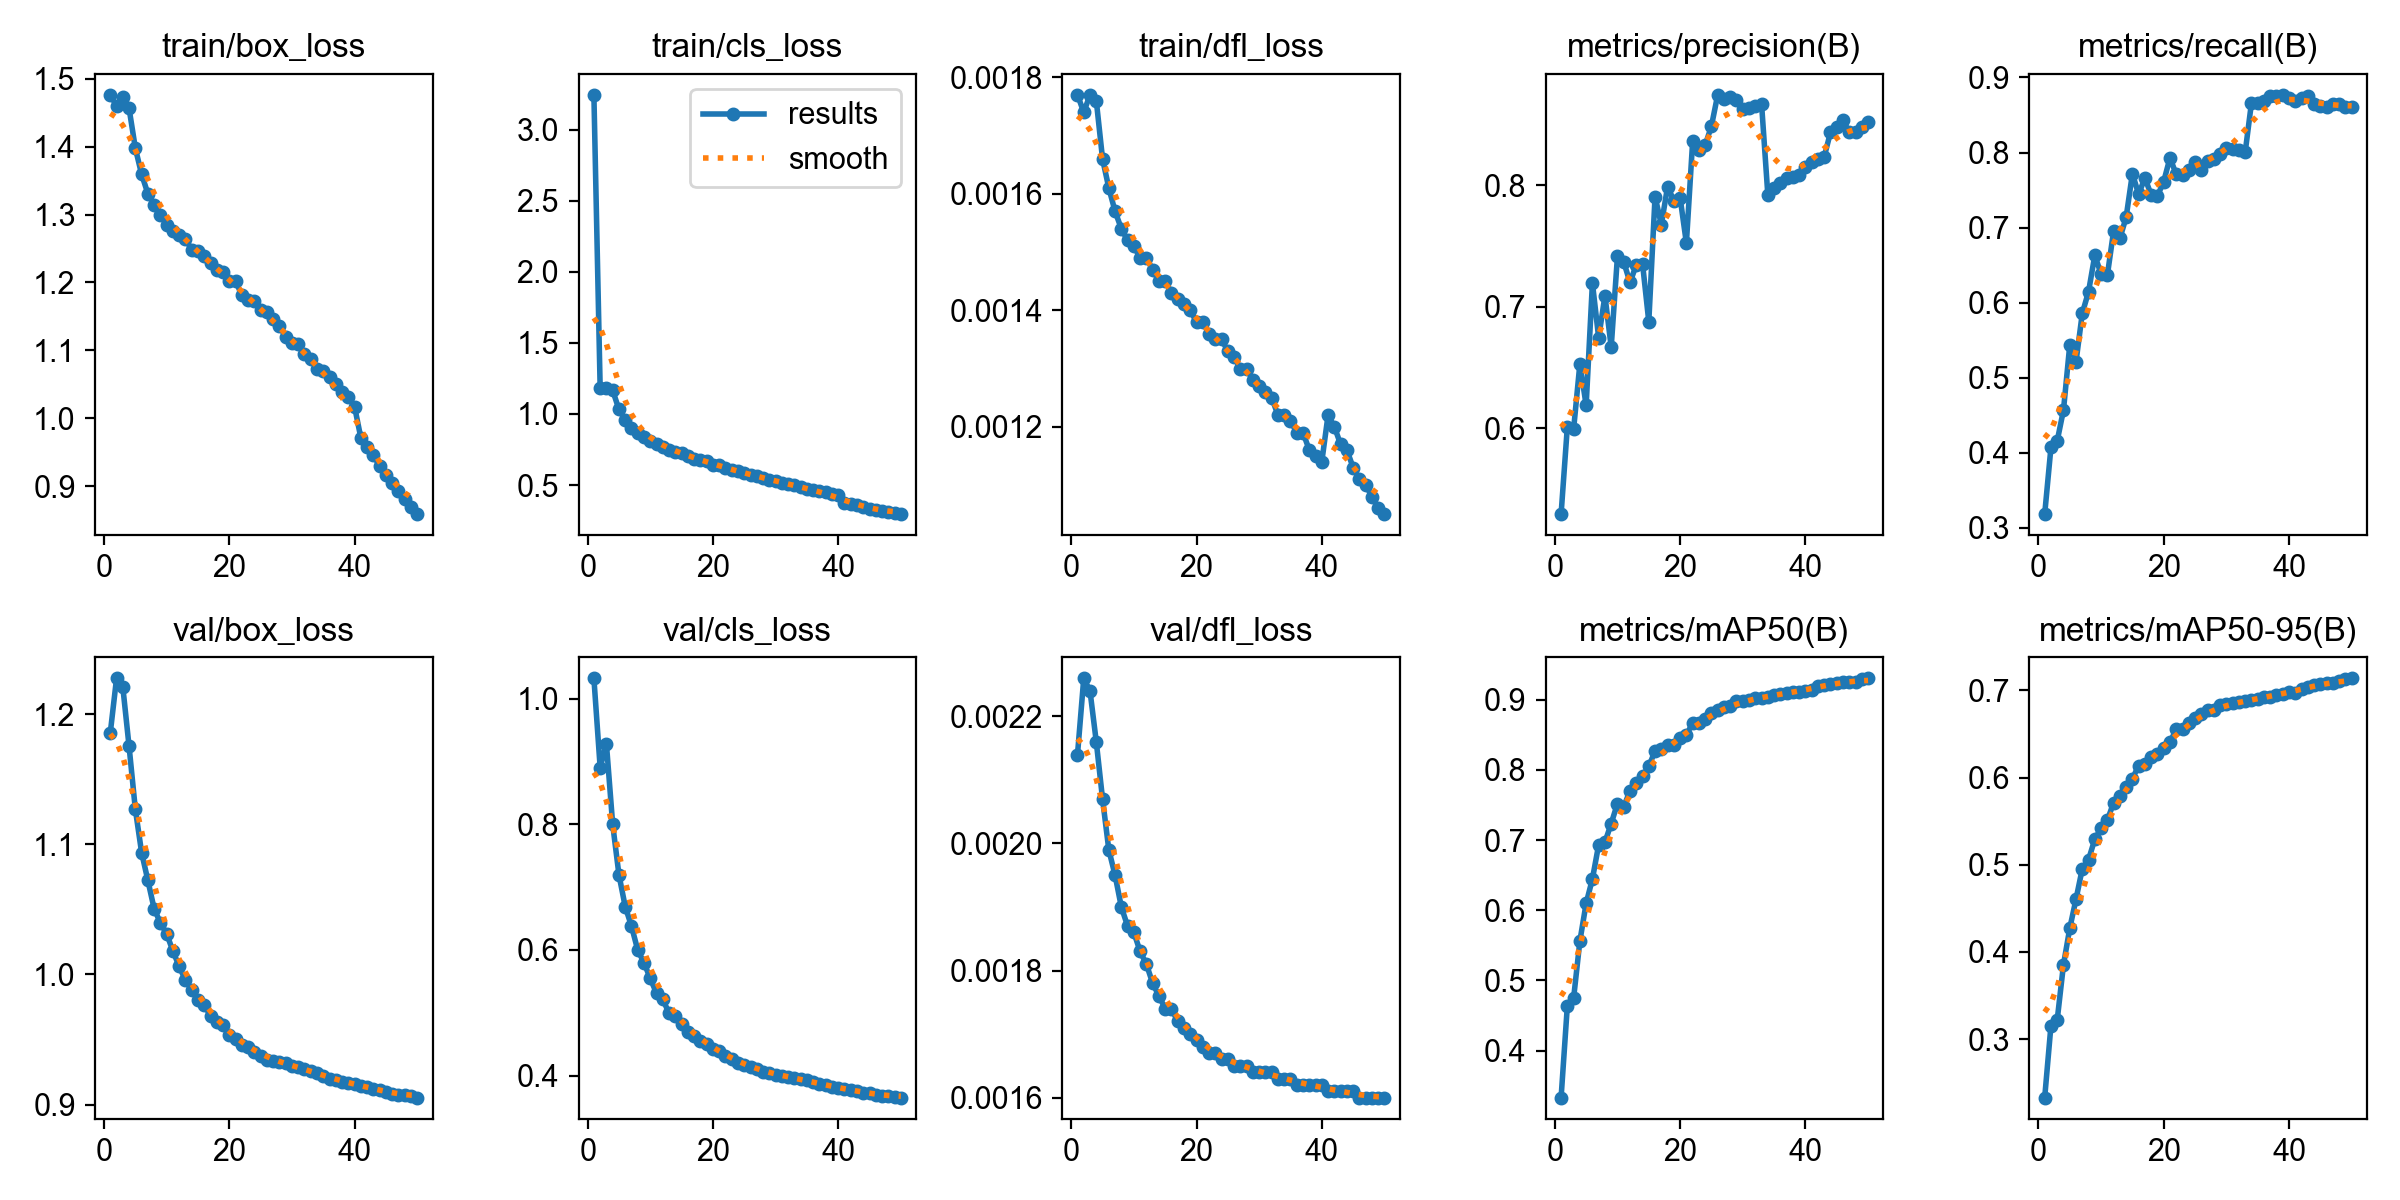

Data behind this chart, as committed beside it:
epoch, time, train/box_loss, train/cls_loss, train/dfl_loss, metrics/precision(B), metrics/recall(B), metrics/mAP50(B), metrics/mAP50-95(B), val/box_loss, val/cls_loss, val/dfl_loss, lr/pg0, lr/pg1, lr/pg2, lr/pg3, lr/pg4, lr/pg5, lr/pg6, lr/pg7
1, 608.7, 1.476, 3.247, 0.00177, 0.5295, 0.3183, 0.3331, 0.233, 1.186, 1.032, 0.00214, 0.009996, 0.003332, 0.009996, 0.003332, 0.07668, 0.07001, 0.009996, 0.003332
2, 1150, 1.46, 1.185, 0.00174, 0.6015, 0.4072, 0.4641, 0.3156, 1.228, 0.8902, 0.00226, 0.0196, 0.006533, 0.0196, 0.006533, 0.05295, 0.03988, 0.0196, 0.006533
3, 1671, 1.474, 1.184, 0.00177, 0.5995, 0.4159, 0.4749, 0.3222, 1.221, 0.9277, 0.00224, 0.02881, 0.009603, 0.02881, 0.009603, 0.02882, 0.009616, 0.02881, 0.009603
4, 2185, 1.456, 1.166, 0.00176, 0.6533, 0.457, 0.5562, 0.3854, 1.175, 0.7997, 0.00216, 0.02822, 0.009406, 0.02822, 0.009406, 0.02822, 0.009406, 0.02822, 0.009406
5, 2697, 1.398, 1.032, 0.00166, 0.6191, 0.5433, 0.6099, 0.427, 1.127, 0.7195, 0.00207, 0.02762, 0.009208, 0.02762, 0.009208, 0.02762, 0.009208, 0.02762, 0.009208
6, 3209, 1.359, 0.9583, 0.00161, 0.7196, 0.5213, 0.6446, 0.4605, 1.094, 0.6688, 0.00199, 0.02703, 0.00901, 0.02703, 0.00901, 0.02703, 0.00901, 0.02703, 0.00901
7, 3722, 1.331, 0.8996, 0.00157, 0.6746, 0.5857, 0.6934, 0.4953, 1.072, 0.6378, 0.00195, 0.02644, 0.008812, 0.02644, 0.008812, 0.02644, 0.008812, 0.02644, 0.008812
8, 4262, 1.314, 0.8681, 0.00154, 0.7093, 0.6147, 0.697, 0.5058, 1.05, 0.5996, 0.0019, 0.02584, 0.008614, 0.02584, 0.008614, 0.02584, 0.008614, 0.02584, 0.008614
9, 4822, 1.299, 0.8352, 0.00152, 0.667, 0.6631, 0.7236, 0.5292, 1.04, 0.5796, 0.00187, 0.02525, 0.008416, 0.02525, 0.008416, 0.02525, 0.008416, 0.02525, 0.008416
10, 5378, 1.285, 0.8115, 0.00151, 0.742, 0.6383, 0.7521, 0.5417, 1.031, 0.5545, 0.00186, 0.02465, 0.008218, 0.02465, 0.008218, 0.02465, 0.008218, 0.02465, 0.008218
11, 5886, 1.276, 0.7919, 0.00149, 0.7371, 0.6364, 0.7476, 0.5509, 1.018, 0.531, 0.00183, 0.02406, 0.00802, 0.02406, 0.00802, 0.02406, 0.00802, 0.02406, 0.00802
12, 6393, 1.27, 0.768, 0.00149, 0.7202, 0.6954, 0.7702, 0.5713, 1.006, 0.5212, 0.00181, 0.02347, 0.007822, 0.02347, 0.007822, 0.02347, 0.007822, 0.02347, 0.007822
13, 6899, 1.265, 0.7487, 0.00147, 0.7346, 0.6855, 0.7816, 0.5785, 0.9954, 0.4992, 0.00178, 0.02287, 0.007624, 0.02287, 0.007624, 0.02287, 0.007624, 0.02287, 0.007624
14, 7405, 1.248, 0.735, 0.00145, 0.7357, 0.7138, 0.7909, 0.5894, 0.9882, 0.4951, 0.00176, 0.02228, 0.007426, 0.02228, 0.007426, 0.02228, 0.007426, 0.02228, 0.007426
15, 7911, 1.247, 0.724, 0.00145, 0.6879, 0.7718, 0.8049, 0.5987, 0.9803, 0.4818, 0.00174, 0.02168, 0.007228, 0.02168, 0.007228, 0.02168, 0.007228, 0.02168, 0.007228
16, 8417, 1.239, 0.7064, 0.00143, 0.7909, 0.7446, 0.8272, 0.6136, 0.9764, 0.4687, 0.00174, 0.02109, 0.00703, 0.02109, 0.00703, 0.02109, 0.00703, 0.02109, 0.00703
17, 8923, 1.229, 0.6861, 0.00142, 0.7677, 0.7661, 0.8292, 0.6152, 0.9682, 0.4632, 0.00172, 0.0205, 0.006832, 0.0205, 0.006832, 0.0205, 0.006832, 0.0205, 0.006832
18, 9429, 1.218, 0.6743, 0.00141, 0.7991, 0.7434, 0.8349, 0.6238, 0.9633, 0.4546, 0.00171, 0.0199, 0.006634, 0.0199, 0.006634, 0.0199, 0.006634, 0.0199, 0.006634
19, 9935, 1.216, 0.6724, 0.0014, 0.7875, 0.7422, 0.835, 0.6275, 0.9614, 0.4501, 0.0017, 0.01931, 0.006436, 0.01931, 0.006436, 0.01931, 0.006436, 0.01931, 0.006436
20, 10441, 1.203, 0.6402, 0.00138, 0.7899, 0.7614, 0.8454, 0.6343, 0.9532, 0.443, 0.00169, 0.01871, 0.006238, 0.01871, 0.006238, 0.01871, 0.006238, 0.01871, 0.006238
21, 10947, 1.202, 0.6425, 0.00138, 0.7526, 0.7929, 0.85, 0.6403, 0.9503, 0.439, 0.00168, 0.01812, 0.00604, 0.01812, 0.00604, 0.01812, 0.00604, 0.01812, 0.00604
22, 11452, 1.182, 0.6179, 0.00136, 0.8362, 0.7709, 0.8665, 0.6555, 0.9459, 0.4316, 0.00167, 0.01753, 0.005842, 0.01753, 0.005842, 0.01753, 0.005842, 0.01753, 0.005842
23, 11958, 1.175, 0.6028, 0.00135, 0.8293, 0.7705, 0.8669, 0.6554, 0.9439, 0.4265, 0.00167, 0.01693, 0.005644, 0.01693, 0.005644, 0.01693, 0.005644, 0.01693, 0.005644
24, 12462, 1.173, 0.5979, 0.00135, 0.8332, 0.7765, 0.8731, 0.6623, 0.9404, 0.4198, 0.00166, 0.01634, 0.005446, 0.01634, 0.005446, 0.01634, 0.005446, 0.01634, 0.005446
25, 12968, 1.159, 0.5843, 0.00133, 0.8489, 0.7871, 0.881, 0.6685, 0.9373, 0.4166, 0.00166, 0.01574, 0.005248, 0.01574, 0.005248, 0.01574, 0.005248, 0.01574, 0.005248
26, 13474, 1.156, 0.572, 0.00132, 0.8746, 0.777, 0.8848, 0.6729, 0.9346, 0.413, 0.00165, 0.01515, 0.00505, 0.01515, 0.00505, 0.01515, 0.00505, 0.01515, 0.00505
27, 13979, 1.147, 0.5622, 0.0013, 0.8714, 0.7889, 0.8894, 0.6773, 0.9336, 0.4098, 0.00165, 0.01456, 0.004852, 0.01456, 0.004852, 0.01456, 0.004852, 0.01456, 0.004852
28, 14484, 1.136, 0.553, 0.0013, 0.8727, 0.792, 0.8914, 0.6779, 0.9324, 0.4058, 0.00165, 0.01396, 0.004654, 0.01396, 0.004654, 0.01396, 0.004654, 0.01396, 0.004654
29, 15009, 1.12, 0.5376, 0.00128, 0.87, 0.7982, 0.8976, 0.6836, 0.9318, 0.4037, 0.00164, 0.01337, 0.004456, 0.01337, 0.004456, 0.01337, 0.004456, 0.01337, 0.004456
30, 15515, 1.111, 0.5297, 0.00127, 0.8627, 0.8055, 0.8985, 0.6847, 0.93, 0.4017, 0.00164, 0.01277, 0.004258, 0.01277, 0.004258, 0.01277, 0.004258, 0.01277, 0.004258
31, 16021, 1.11, 0.5163, 0.00126, 0.8637, 0.8054, 0.8996, 0.685, 0.9285, 0.3998, 0.00164, 0.01218, 0.00406, 0.01218, 0.00406, 0.01218, 0.00406, 0.01218, 0.00406
32, 16527, 1.095, 0.5053, 0.00125, 0.8656, 0.8034, 0.9025, 0.6862, 0.9276, 0.3973, 0.00164, 0.01159, 0.003862, 0.01159, 0.003862, 0.01159, 0.003862, 0.01159, 0.003862
33, 17032, 1.087, 0.4991, 0.00122, 0.8672, 0.8001, 0.9032, 0.6872, 0.9261, 0.396, 0.00163, 0.01099, 0.003664, 0.01099, 0.003664, 0.01099, 0.003664, 0.01099, 0.003664
34, 17546, 1.072, 0.4831, 0.00122, 0.7925, 0.8657, 0.9041, 0.6888, 0.9243, 0.3944, 0.00163, 0.0104, 0.003466, 0.0104, 0.003466, 0.0104, 0.003466, 0.0104, 0.003466
35, 18051, 1.07, 0.4754, 0.00121, 0.7983, 0.8662, 0.907, 0.6904, 0.9222, 0.3923, 0.00163, 0.009804, 0.003268, 0.009804, 0.003268, 0.009804, 0.003268, 0.009804, 0.003268
36, 18557, 1.061, 0.4641, 0.00119, 0.8021, 0.8682, 0.9085, 0.6926, 0.9198, 0.3903, 0.00162, 0.00921, 0.00307, 0.00921, 0.00307, 0.00921, 0.00307, 0.00921, 0.00307
37, 19062, 1.051, 0.4562, 0.00119, 0.8063, 0.8756, 0.9097, 0.6928, 0.919, 0.3868, 0.00162, 0.008616, 0.002872, 0.008616, 0.002872, 0.008616, 0.002872, 0.008616, 0.002872
38, 19568, 1.038, 0.4475, 0.00116, 0.8069, 0.8759, 0.9111, 0.6947, 0.9176, 0.3843, 0.00162, 0.008022, 0.002674, 0.008022, 0.002674, 0.008022, 0.002674, 0.008022, 0.002674
39, 20074, 1.031, 0.4383, 0.00115, 0.8088, 0.8769, 0.9111, 0.6956, 0.9169, 0.3825, 0.00162, 0.007428, 0.002476, 0.007428, 0.002476, 0.007428, 0.002476, 0.007428, 0.002476
40, 20579, 1.017, 0.4274, 0.00114, 0.8149, 0.8727, 0.9127, 0.6977, 0.9156, 0.3801, 0.00162, 0.006834, 0.002278, 0.006834, 0.002278, 0.006834, 0.002278, 0.006834, 0.002278
41, 21087, 0.9711, 0.375, 0.00122, 0.8196, 0.8686, 0.9134, 0.6973, 0.9146, 0.3789, 0.00161, 0.00624, 0.00208, 0.00624, 0.00208, 0.00624, 0.00208, 0.00624, 0.00208
42, 21592, 0.9571, 0.363, 0.0012, 0.822, 0.8722, 0.9198, 0.7018, 0.9133, 0.3772, 0.00161, 0.005646, 0.001882, 0.005646, 0.001882, 0.005646, 0.001882, 0.005646, 0.001882
43, 22102, 0.9453, 0.358, 0.00117, 0.8235, 0.8754, 0.9212, 0.704, 0.912, 0.3754, 0.00161, 0.005052, 0.001684, 0.005052, 0.001684, 0.005052, 0.001684, 0.005052, 0.001684
44, 22649, 0.9299, 0.3428, 0.00116, 0.8437, 0.8646, 0.9228, 0.7062, 0.9109, 0.3729, 0.00161, 0.004458, 0.001486, 0.004458, 0.001486, 0.004458, 0.001486, 0.004458, 0.001486
45, 23187, 0.916, 0.3328, 0.00113, 0.8483, 0.8619, 0.9239, 0.7069, 0.9098, 0.3715, 0.00161, 0.003864, 0.001288, 0.003864, 0.001288, 0.003864, 0.001288, 0.003864, 0.001288
46, 23765, 0.9055, 0.3265, 0.00111, 0.8537, 0.8601, 0.9256, 0.708, 0.9085, 0.3698, 0.0016, 0.00327, 0.00109, 0.00327, 0.00109, 0.00327, 0.00109, 0.00327, 0.00109
47, 24314, 0.8934, 0.3173, 0.0011, 0.8437, 0.865, 0.9254, 0.7088, 0.9076, 0.3679, 0.0016, 0.002676, 0.000892, 0.002676, 0.000892, 0.002676, 0.000892, 0.002676, 0.000892
48, 24842, 0.8808, 0.3135, 0.00108, 0.8444, 0.8646, 0.9258, 0.7105, 0.907, 0.3671, 0.0016, 0.002082, 0.000694, 0.002082, 0.000694, 0.002082, 0.000694, 0.002082, 0.000694
49, 25376, 0.8691, 0.3008, 0.00106, 0.8478, 0.8605, 0.9291, 0.7125, 0.9063, 0.3659, 0.0016, 0.001488, 0.000496, 0.001488, 0.000496, 0.001488, 0.000496, 0.001488, 0.000496
50, 25925, 0.859, 0.2954, 0.00105, 0.8523, 0.8603, 0.9305, 0.7138, 0.9053, 0.3649, 0.0016, 0.000894, 0.000298, 0.000894, 0.000298, 0.000894, 0.000298, 0.000894, 0.000298
